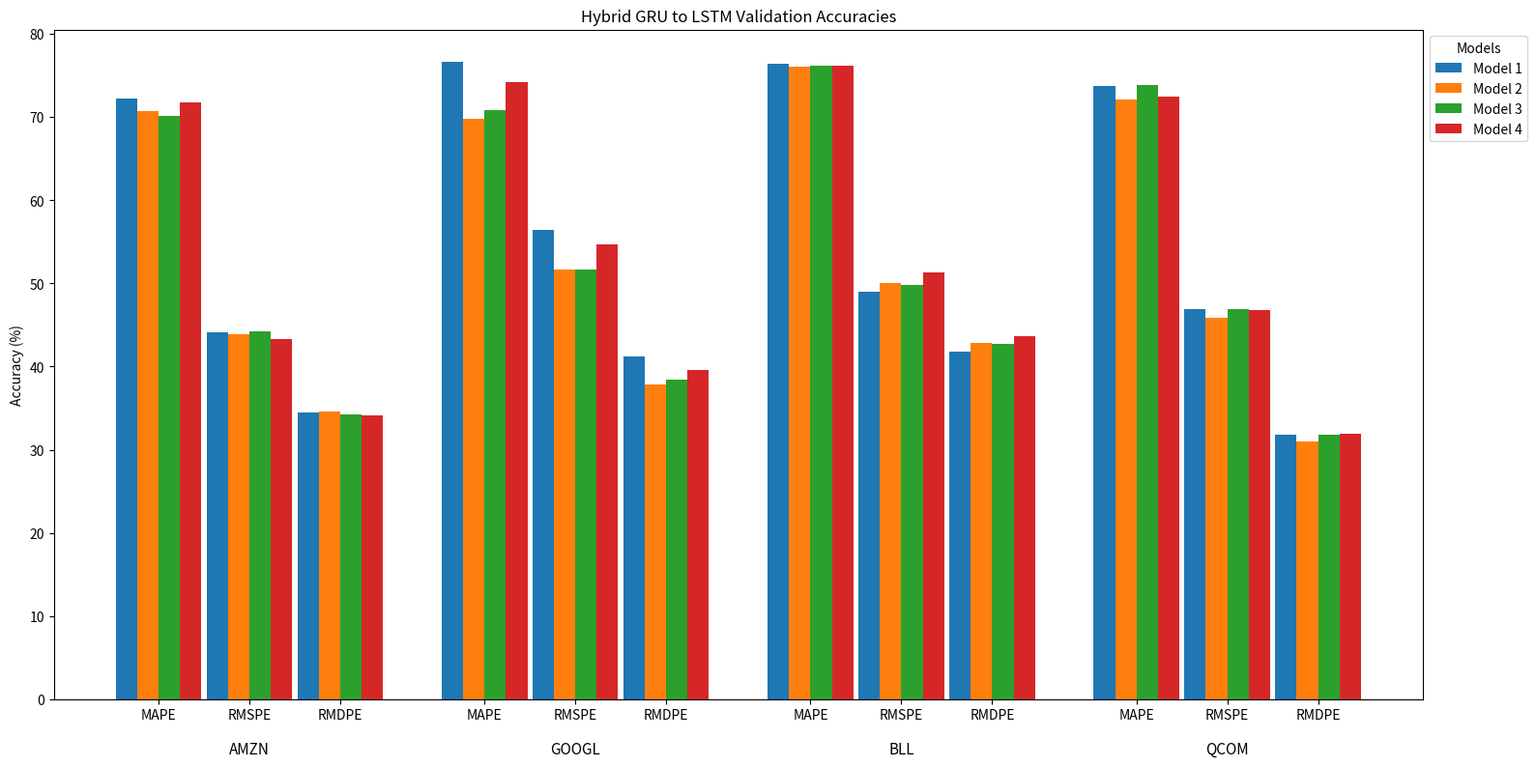
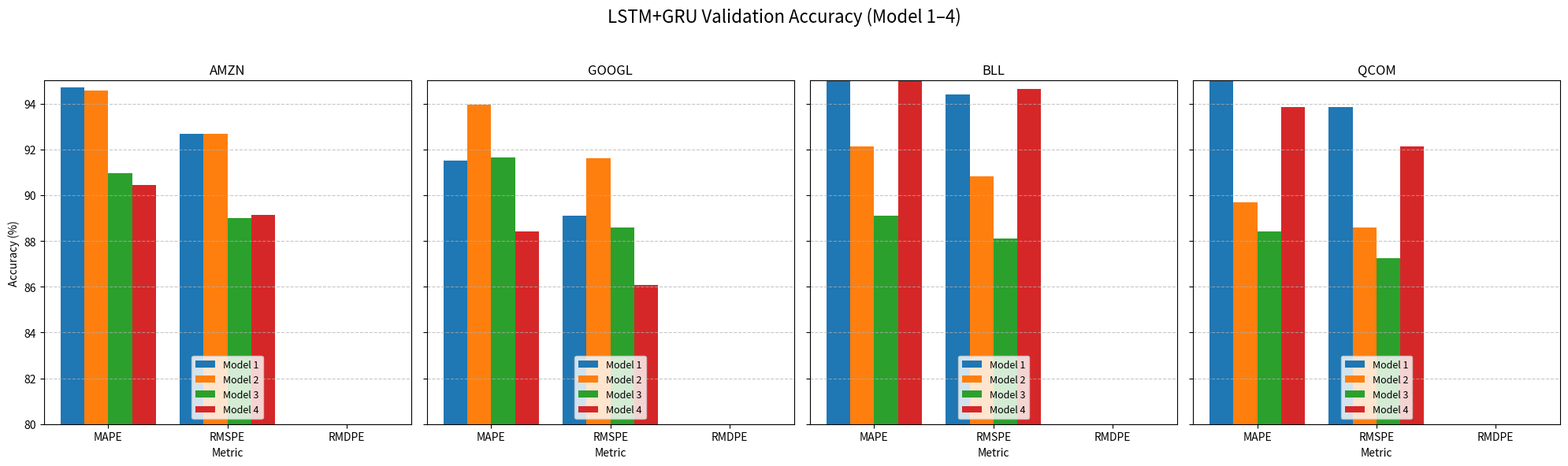

These charts were generated, in order, by the following Python code:
import matplotlib.pyplot as plt
import numpy as np

companies = ["AMZN", "GOOGL", "BLL", "QCOM"]
metrics = ["MAPE", "RMSPE", "RMDPE"]
models = ["Model 1", "Model 2", "Model 3", "Model 4"]
colors = ['#1f77b4', '#ff7f0e', '#2ca02c', '#d62728']

# Accuracy data
accuracy_data = {
    "Model 1": {
        "MAPE": [72.20, 76.68, 76.41, 73.72],
        "RMSPE": [44.16, 56.39, 49.03, 46.96],
        "RMDPE": [34.50, 41.27, 41.82, 31.82]
    },
    "Model 2": {
        "MAPE": [70.67, 69.81, 76.07, 72.06],
        "RMSPE": [43.85, 51.67, 50.03, 45.85],
        "RMDPE": [34.55, 37.88, 42.81, 30.99]
    },
    "Model 3": {
        "MAPE": [70.18, 70.84, 76.13, 73.85],
        "RMSPE": [44.24, 51.65, 49.79, 46.90],
        "RMDPE": [34.26, 38.39, 42.74, 31.77]
    },
    "Model 4": {
        "MAPE": [71.79, 74.23, 76.17, 72.47],
        "RMSPE": [43.28, 54.64, 51.26, 46.83],
        "RMDPE": [34.16, 39.56, 43.61, 31.93]
    }
}

# Settings
bar_width = 0.2
bar_spacing = 0.05  # space between model bars
metric_spacing = bar_width * len(models) + 0.1  # space between metrics
company_spacing = 0.5  # additional space between companies

# Compute positions
positions = []
xtick_labels = []
company_centers = []

pos = 0
for company_idx, company in enumerate(companies):
    start = pos
    for metric in metrics:
        positions.append([pos + i * bar_width for i in range(len(models))])
        xtick_labels.append(metric)
        pos += bar_width * len(models) + bar_spacing
    end = pos - bar_spacing
    center = (start + end - bar_width) / 2  # center of group
    company_centers.append(center)
    pos += company_spacing  # extra space between companies

# Flatten the positions for plotting
x_positions_flat = [p for group in positions for p in group]

fig, ax = plt.subplots(figsize=(16, 8))

# Plot bars
for model_idx, model in enumerate(models):
    heights = []
    for company_idx in range(len(companies)):
        for metric in metrics:
            heights.append(accuracy_data[model][metric][company_idx])
    bar_positions = [group[model_idx] for group in positions]
    ax.bar(bar_positions, heights, bar_width, label=model, color=colors[model_idx])

# Metric x-ticks (MAPE, RMSPE, RMDPE)
metric_tick_positions = [np.mean(group) for group in positions]
ax.set_xticks(metric_tick_positions)
ax.set_xticklabels(xtick_labels, rotation=0)

# Company labels centered under groups
for i, company in enumerate(companies):
    ax.text(company_centers[i], -5, company, ha='center', va='top', fontsize=11)

ax.set_ylabel("Accuracy (%)")
ax.set_title("Hybrid GRU to LSTM Validation Accuracies")
ax.legend(title="Models", loc='upper left', bbox_to_anchor=(1, 1))
plt.tight_layout()
plt.show()


import matplotlib.pyplot as plt
import numpy as np

# Stocks and metrics
stocks = ['AMZN', 'GOOGL', 'BLL', 'QCOM']
metrics = ['MAPE', 'RMSPE', 'RMDPE']
models = ['Model 1', 'Model 2', 'Model 3', 'Model 4']
colors = ['#1f77b4', '#ff7f0e', '#2ca02c', '#d62728']  # Colors for each model

# Accuracy data structured as [Stock][Model][Metric]
accuracy_data = {
    'AMZN': [
        [94.69, 92.66, 14.78],  # Model 1
        [94.57, 92.66, 14.78],  # Model 2
        [90.97, 88.99, 14.78],  # Model 3
        [90.43, 89.14, 14.78]   # Model 4
    ],
    'GOOGL': [
        [91.50, 89.10, 16.18],
        [93.95, 91.60, 16.18],
        [91.65, 88.57, 16.18],
        [88.43, 86.09, 16.18]
    ],
    'BLL': [
        [96.65, 94.38, 17.22],
        [92.13, 90.83, 17.22],
        [89.09, 88.12, 17.22],
        [97.23, 94.62, 17.22]
    ],
    'QCOM': [
        [95.87, 93.85, 18.50],
        [89.69, 88.59, 18.50],
        [88.40, 87.25, 18.50],
        [93.85, 92.12, 18.50]
    ]
}

# Plotting
fig, axes = plt.subplots(1, 4, figsize=(20, 6), sharey=True)
fig.suptitle('LSTM+GRU Validation Accuracy (Model 1–4)', fontsize=16)

for idx, stock in enumerate(stocks):
    ax = axes[idx]
    stock_data = np.array(accuracy_data[stock])
    x = np.arange(len(metrics))
    bar_width = 0.2

    for model_idx in range(len(models)):
        ax.bar(x + model_idx * bar_width,
               stock_data[model_idx],
               width=bar_width,
               label=models[model_idx],
               color=colors[model_idx])

    ax.set_title(stock)
    ax.set_xticks(x + 1.5 * bar_width)
    ax.set_xticklabels(metrics)
    ax.set_ylim(80, 100 if stock != 'QCOM' else 95)
    ax.set_xlabel('Metric')
    if idx == 0:
        ax.set_ylabel('Accuracy (%)')
    ax.grid(True, axis='y', linestyle='--', alpha=0.7)
    ax.legend(fontsize=9, loc='lower center')

plt.tight_layout(rect=[0, 0, 1, 0.95])
plt.show()
